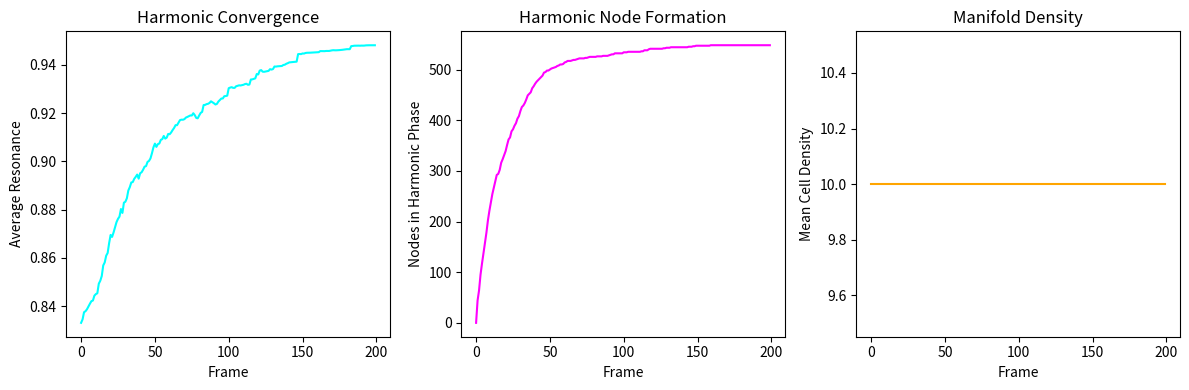

Reproduce this figure in Python.
import numpy as np
from scipy.spatial import cKDTree
import matplotlib.pyplot as plt

class ATMIsostaticEngine:
    """
    ATM Isostatic Engine - Integrated Monitoring
    Simulates nodes across nested sub-lattices and
    tracks convergence, harmonic formation, and density structure.
    """
    def __init__(self, n_nodes=10000):
        # Initialize substrate with node positions
        self.pos = np.random.rand(n_nodes, 3)
        # Assign primary isostatic harmonics
        self.freqs = np.random.choice([50.0, 100.0], n_nodes)
        self.lattice_phases = np.where(self.freqs == 50.0, 'Substrate', 'Rigid_Lattice')
        self.substrate_heat = np.zeros(n_nodes)
        self.h_z = 0.001  # Metric expansion factor

        # Monitoring data
        self.res_history = []
        self.harmonic_count = []
        self.density_histograms = []

    def step(self, r_connect=0.08, k_elastic=0.02):
        # Spatial partitioning using KDTree
        tree = cKDTree(self.pos)
        pairs = np.array(list(tree.query_pairs(r_connect)))

        if len(pairs) > 0:
            i, j = pairs[:, 0], pairs[:, 1]
            diff = self.pos[j] - self.pos[i]
            dist = np.linalg.norm(diff, axis=1, keepdims=True) + 1e-7

            # Compute isostatic resonance
            res = 1.0 - np.abs(self.freqs[i] - self.freqs[j]) / (self.freqs[i] + self.freqs[j])
            res = res.reshape(-1, 1)

            # Entropy pressure computation
            temp_diff = (self.substrate_heat[j] - self.substrate_heat[i]).reshape(-1, 1)
            pressure_force = (diff / dist) * temp_diff * 0.05

            # Apply lattice forces
            forces = np.zeros_like(self.pos)
            pull_mask = (self.lattice_phases[i] == self.lattice_phases[j]) | (res.flatten() > 0.85)
            strength = k_elastic * res[pull_mask]
            f_pull = (diff[pull_mask] / dist[pull_mask]) * (dist[pull_mask] * strength)

            np.add.at(forces, i[pull_mask], f_pull)
            np.add.at(forces, j[pull_mask], -f_pull)
            np.add.at(forces, i, -pressure_force)
        else:
            forces = np.zeros_like(self.pos)
            res = np.array([0])

        # Apply metric expansion and heat decay
        self.pos *= (1 + self.h_z)
        self.pos += forces
        self.substrate_heat *= 0.98

        # Update monitoring arrays
        self.res_history.append(res.mean())
        self.harmonic_count.append(np.sum(self.lattice_phases == 'Harmonic'))
        H, _ = np.histogramdd(self.pos, bins=(10, 10, 10))
        self.density_histograms.append(H.mean())

        return self.pos

    def trigger_isostatic_event(self):
        """Inject high-frequency harmonic perturbation."""
        tree = cKDTree(self.pos)
        pairs = np.array(list(tree.query_pairs(0.02)))

        for i, j in pairs:
            if self.lattice_phases[i] != self.lattice_phases[j]:
                self.substrate_heat[i] += 1.0
                if np.random.rand() > 0.95:
                    self.freqs[i] = 150.0
                    self.lattice_phases[i] = 'Harmonic'

# Execute engine
engine = ATMIsostaticEngine(10000)

print("Starting ATM Isostatic Engine simulation with monitoring...")
for frame in range(200):
    engine.step()
    engine.trigger_isostatic_event()

    if frame in [50, 100, 150, 199]:
        print(f"Frame {frame}: Avg Res={engine.res_history[-1]:.3f}, "
              f"Harmonic Nodes={engine.harmonic_count[-1]}, Avg Density={engine.density_histograms[-1]:.3f}")

# Visualization of monitoring data
plt.figure(figsize=(12, 4))

plt.subplot(1, 3, 1)
plt.plot(engine.res_history, color='cyan')
plt.title("Harmonic Convergence")
plt.xlabel("Frame")
plt.ylabel("Average Resonance")

plt.subplot(1, 3, 2)
plt.plot(engine.harmonic_count, color='magenta')
plt.title("Harmonic Node Formation")
plt.xlabel("Frame")
plt.ylabel("Nodes in Harmonic Phase")

plt.subplot(1, 3, 3)
plt.plot(engine.density_histograms, color='orange')
plt.title("Manifold Density")
plt.xlabel("Frame")
plt.ylabel("Mean Cell Density")

plt.tight_layout()
plt.show()

print("ATM Isostatic Engine simulation complete. Monitoring data ready for archival.")
